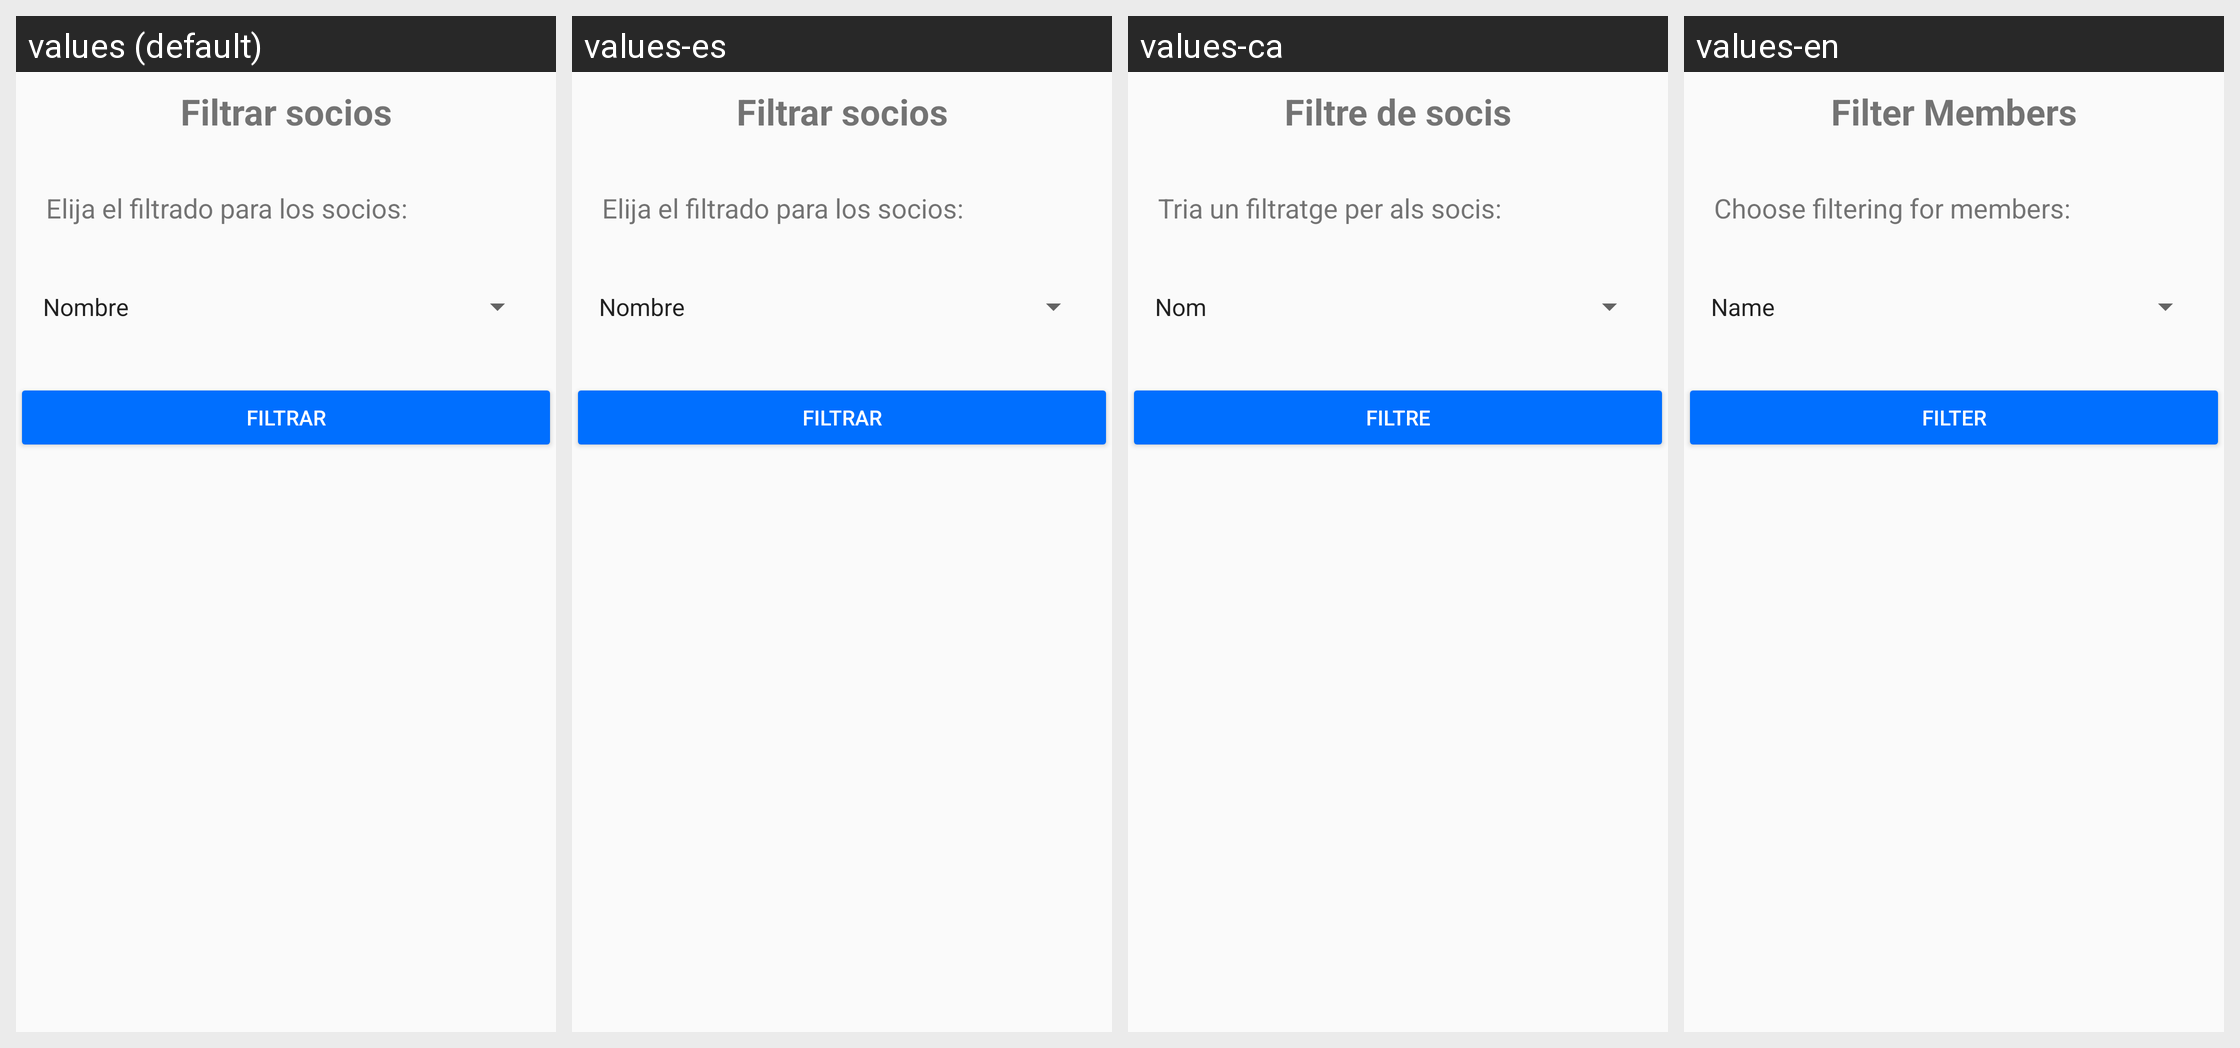

The same Android screen rendered under several of its app's locales, left to right. List the strings drawn on it with the default value and each locale's translation.
Android screen res/layout/fragment_filtrado.xml rendered under 4 locales, left to right: values (default), values-es, values-ca, values-en. Device: Nexus 5 (rendered at 1080×1920; each locale shown at half size, 540×960, under a caption strip naming it); theme AppTheme.
Strings drawn on this screen, with the default value and each locale's value (text and hints the layout hard-codes, and strings that could not be matched under every locale, appear in the picture but are not listed):

titulo_dialogo_filtrar
  values: Filtrar socios
  values-es: Filtrar socios
  values-ca: Filtre de socis
  values-en: Filter Members

texto_filtrar2
  values: Elija el filtrado para los socios:
  values-es: Elija el filtrado para los socios:
  values-ca: Tria un filtratge per als socis:
  values-en: Choose filtering for members:

texto_filtrar
  values: filtrar
  values-es: filtrar
  values-ca: filtre
  values-en: filter
